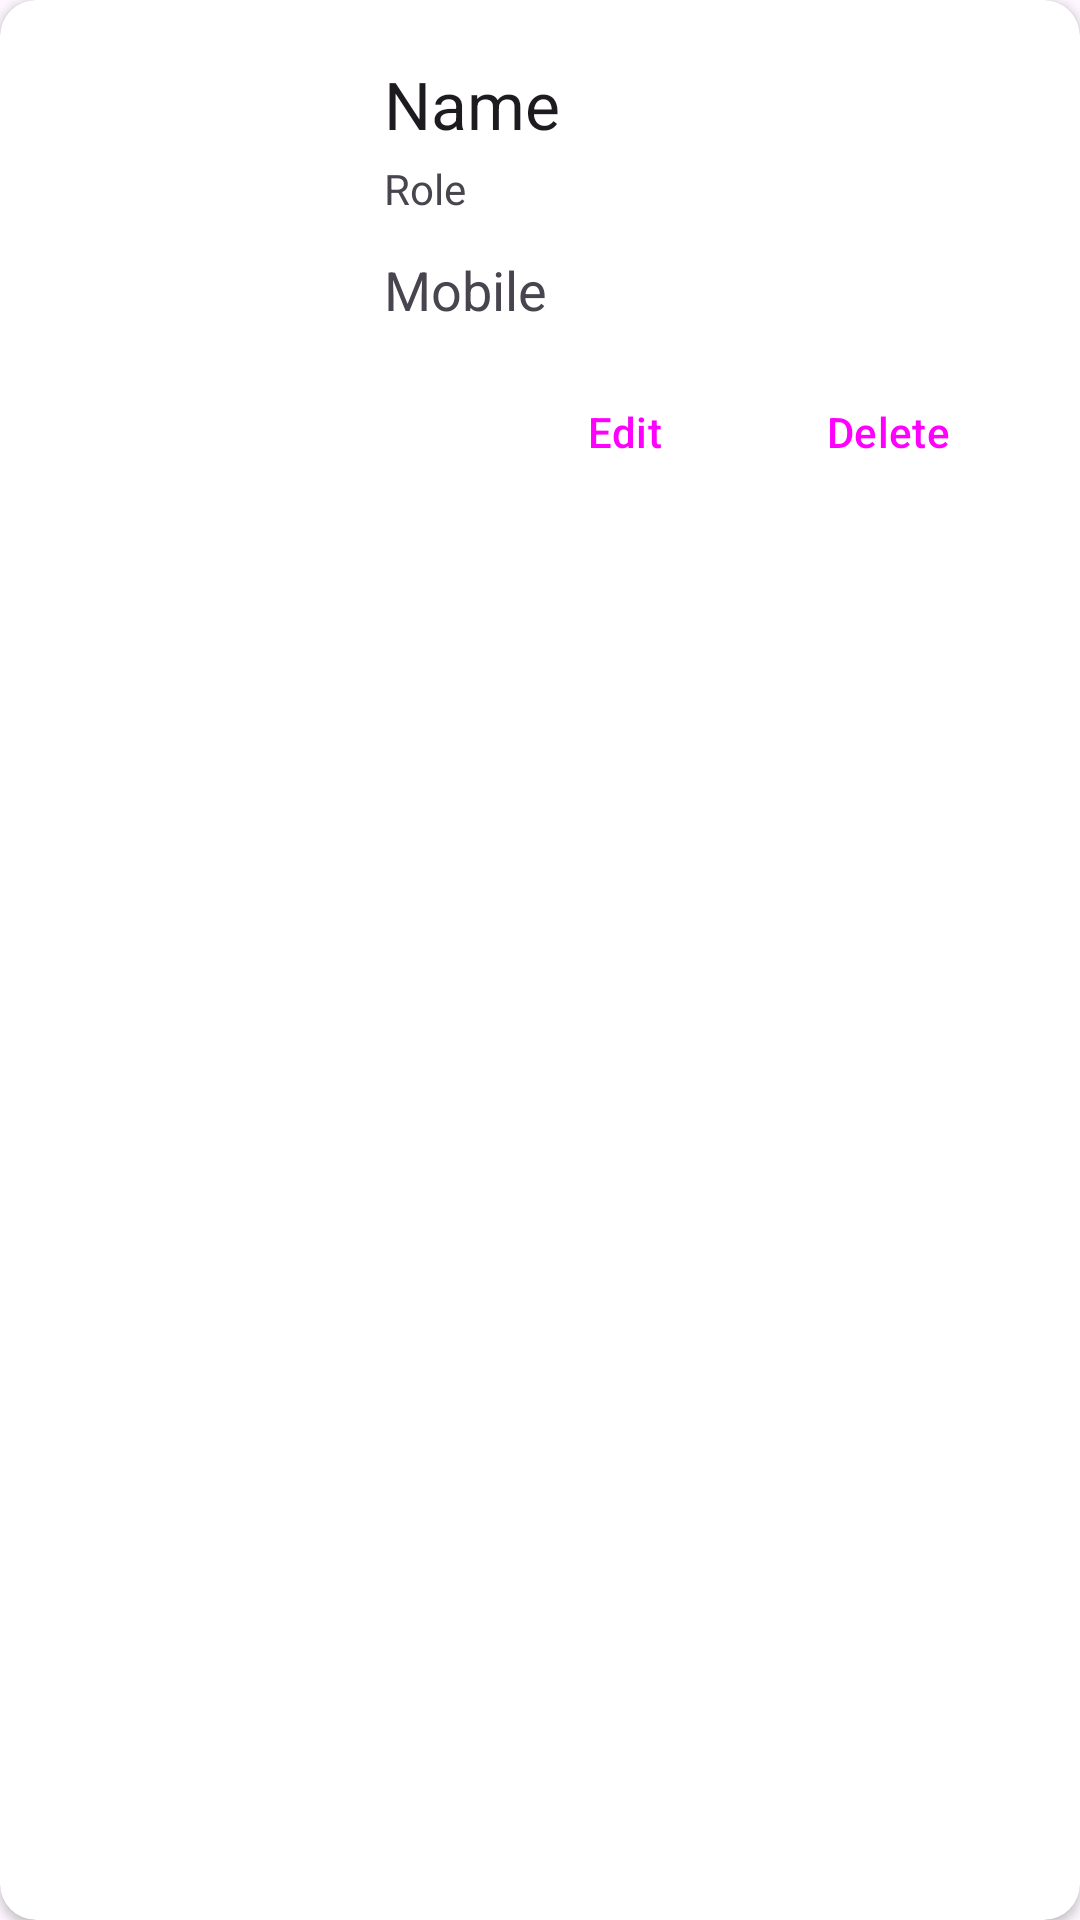

Layout XML and referenced resources for this Android screen:
<!-- AndroidManifest.xml: application theme Theme.CableApp -->
<!-- res/layout/worker_item.xml -->
<androidx.cardview.widget.CardView xmlns:android="http://schemas.android.com/apk/res/android"
    android:layout_width="match_parent"
    android:layout_height="wrap_content"
    xmlns:app="http://schemas.android.com/apk/res-auto"
    android:orientation="vertical"
    android:padding="16dp"
    android:layout_marginStart="20dp"
    android:layout_marginEnd="20dp"
    android:layout_marginTop="12dp"
    app:cardCornerRadius="12dp">
    <RelativeLayout
        android:padding="20dp"
        android:layout_width="match_parent"
        android:layout_height="wrap_content">

        <ImageView
            android:id="@+id/photo"
            android:layout_width="100dp"
            android:layout_height="100dp"
            android:scaleType="centerCrop"
            android:layout_alignParentStart="true"
            />


        <TextView
            android:id="@+id/name"
            android:layout_width="wrap_content"
            android:layout_height="wrap_content"
            android:layout_toEndOf="@+id/photo"
            android:text="Name"
            android:layout_marginStart="8dp"
            style="@style/TextAppearance.AppCompat.Large"
            />


        <TextView
            android:id="@+id/role"
            android:layout_width="wrap_content"
            android:layout_height="wrap_content"
            android:text="Role"
            android:layout_marginStart="8dp"
            android:layout_marginTop="4dp"
            style="@style/TextAppearance.AppCompat.Small"
            android:layout_below="@id/name"
            android:layout_toEndOf="@id/photo"
            />


        <TextView
            android:id="@+id/mobile"
            android:layout_width="wrap_content"
            android:layout_height="wrap_content"
            android:text="Mobile"
            android:layout_marginTop="12dp"
            android:layout_marginStart="8dp"
            android:layout_below="@id/role"
            android:layout_toEndOf="@id/photo"
            style="@style/TextAppearance.AppCompat.Medium"/>

        <LinearLayout
            android:layout_width="wrap_content"
            android:layout_height="wrap_content"
            android:layout_below="@id/photo"
            android:layout_alignParentEnd="true"

            android:orientation="horizontal">


            <Button
                android:id="@+id/editButton"
                android:layout_width="wrap_content"
                android:layout_height="wrap_content"
                android:text="Edit"
                style="@style/Widget.Material3.Button.TextButton"
                />

            <Button
                android:id="@+id/deleteButton"
                android:layout_width="wrap_content"
                android:layout_height="wrap_content"
                android:text="Delete"
                style="@style/Widget.Material3.Button.TextButton"
                />
        </LinearLayout>

    </RelativeLayout>




</androidx.cardview.widget.CardView>
<!-- resources referenced by this layout -->
<resources>
  <style name="Theme.CableApp" parent="Base.Theme.CableApp" />
  <style name="Base.Theme.CableApp" parent="Theme.Material3.Light.NoActionBar">
          
          <item name="colorPrimary">@color/md_theme_light_primary</item>
          <item name="colorOnPrimary">@color/md_theme_light_onPrimary</item>
          <item name="colorPrimaryContainer">@color/md_theme_light_primaryContainer</item>
          <item name="colorOnPrimaryContainer">@color/md_theme_light_onPrimaryContainer</item>
          
          <item name="colorSecondary">@color/md_theme_light_secondary</item>
          <item name="colorOnSecondary">@color/md_theme_light_onSecondary</item>
          <item name="colorSecondaryContainer">@color/md_theme_light_secondaryContainer</item>
          <item name="colorOnSecondaryContainer">@color/md_theme_light_onSecondaryContainer</item>
  
  
          <item name="android:statusBarColor">@color/bg_color</item>
          <item name="android:windowLightStatusBar">true</item>
          <item name="android:navigationBarColor">@color/bg_color</item>
      </style>
  <color name="md_theme_light_primary">#6750A4</color>
  <color name="md_theme_light_onPrimary">#FFFFFF</color>
  <color name="md_theme_light_primaryContainer">#EADDFF</color>
  <color name="md_theme_light_onPrimaryContainer">#21005D</color>
  <color name="md_theme_light_secondary">#625B71</color>
  <color name="md_theme_light_onSecondary">#FFFFFF</color>
  <color name="md_theme_light_secondaryContainer">#E8DEF8</color>
  <color name="md_theme_light_onSecondaryContainer">#1D192B</color>
  <color name="bg_color">#efe5fd</color>
</resources>
